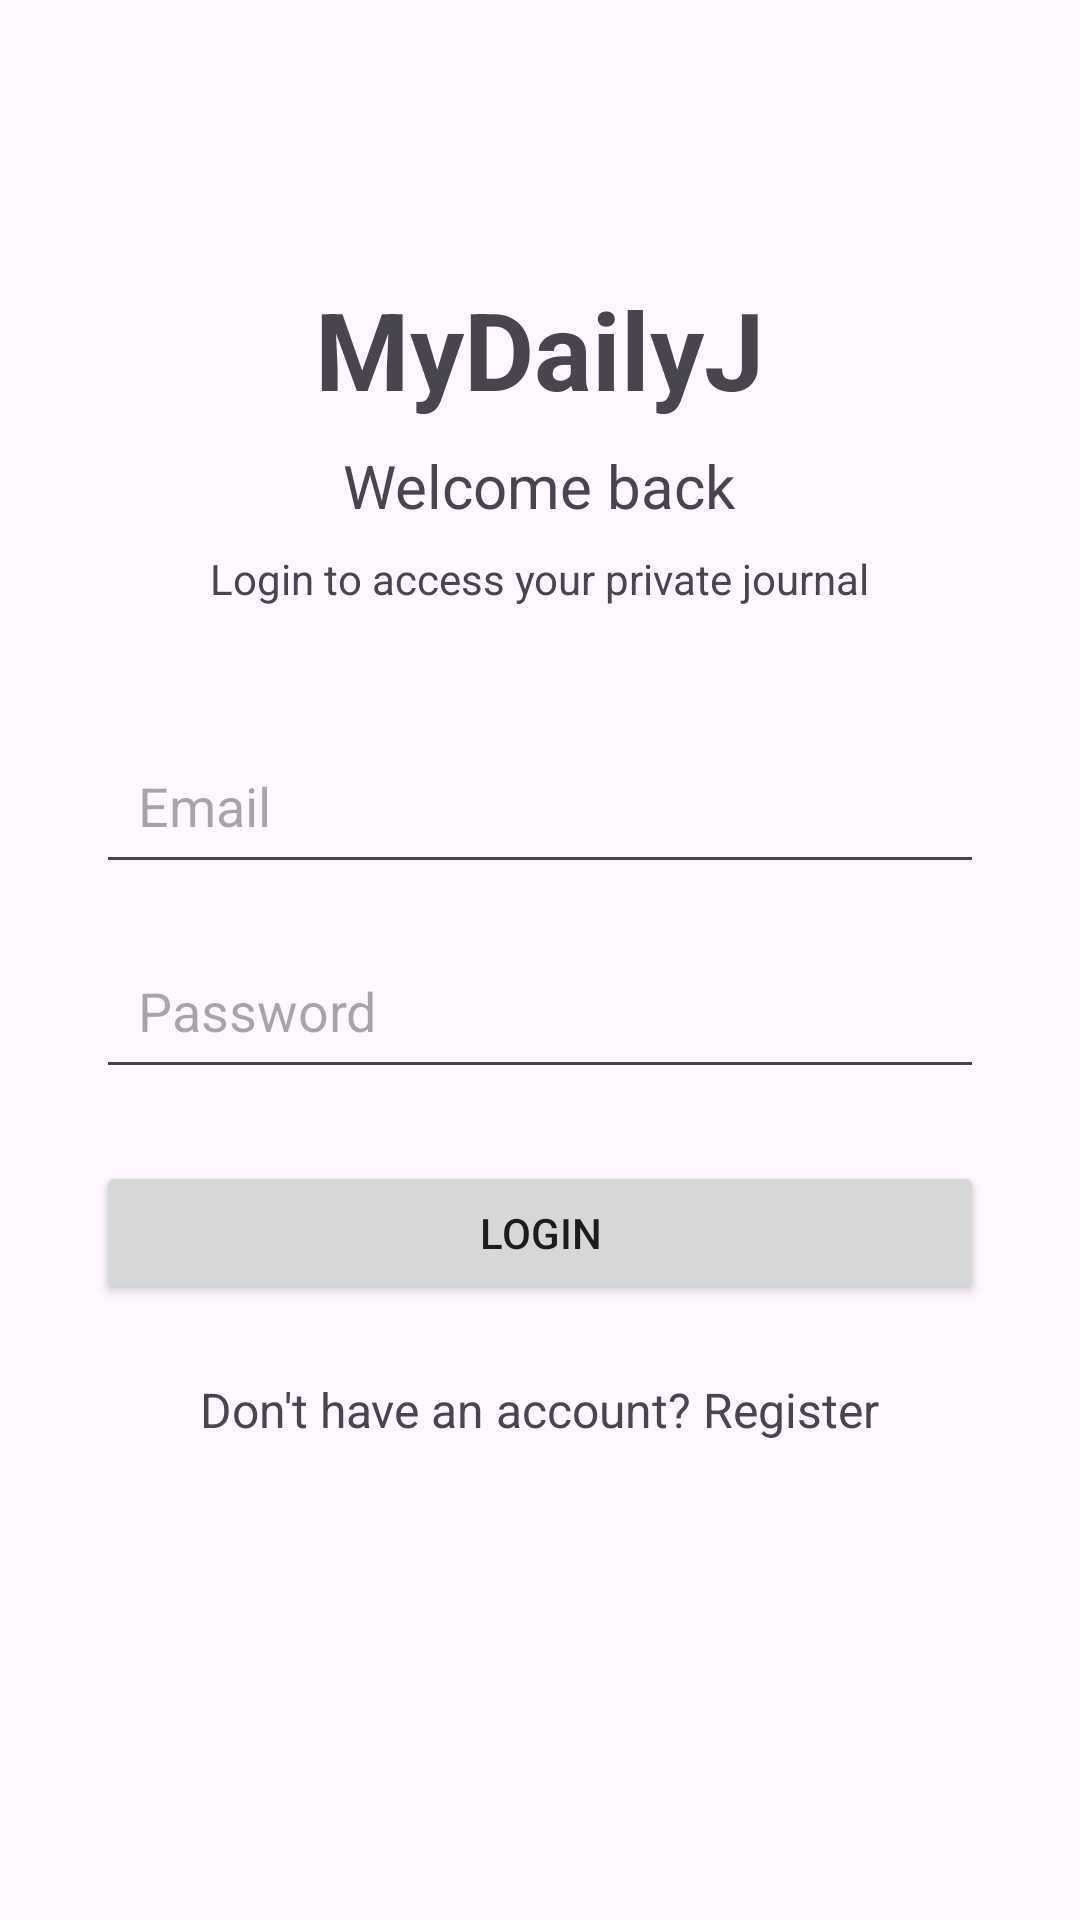

Write the Android layout XML for this screen, with the resource values it uses.
<!-- AndroidManifest.xml: application theme Theme.POEFN -->
<!-- res/layout/activity_login2.xml -->
<?xml version="1.0" encoding="utf-8"?>
<ScrollView
    xmlns:android="http://schemas.android.com/apk/res/android"
    android:layout_width="match_parent"
    android:layout_height="match_parent"
    android:fillViewport="true">

    <LinearLayout
        android:layout_width="match_parent"
        android:layout_height="wrap_content"
        android:orientation="vertical"
        android:gravity="center_horizontal"
        android:padding="32dp">

        <TextView
            android:layout_width="wrap_content"
            android:layout_height="wrap_content"
            android:layout_marginTop="60dp"
            android:text="MyDailyJ"
            android:textSize="36sp"
            android:textStyle="bold" />

        <TextView
            android:layout_width="wrap_content"
            android:layout_height="wrap_content"
            android:layout_marginTop="8dp"
            android:text="Welcome back"
            android:textSize="20sp" />

        <TextView
            android:layout_width="wrap_content"
            android:layout_height="wrap_content"
            android:layout_marginTop="8dp"
            android:text="Login to access your private journal"
            android:textSize="14sp" />

        <EditText
            android:id="@+id/emailInput"
            android:layout_width="match_parent"
            android:layout_height="wrap_content"
            android:layout_marginTop="40dp"
            android:hint="Email"
            android:inputType="textEmailAddress"
            android:padding="14dp" />

        <EditText
            android:id="@+id/passwordInput"
            android:layout_width="match_parent"
            android:layout_height="wrap_content"
            android:layout_marginTop="16dp"
            android:hint="Password"
            android:inputType="textPassword"
            android:padding="14dp" />

        <Button
            android:id="@+id/loginButton"
            android:layout_width="match_parent"
            android:layout_height="wrap_content"
            android:layout_marginTop="24dp"
            android:text="Login" />

        <TextView
            android:id="@+id/registerText"
            android:layout_width="wrap_content"
            android:layout_height="wrap_content"
            android:layout_marginTop="24dp"
            android:text="Don't have an account? Register"
            android:textSize="16sp"
            android:clickable="true"
            android:focusable="true" />

    </LinearLayout>

</ScrollView>
<!-- resources referenced by this layout -->
<resources>
  <style name="Theme.POEFN" parent="Base.Theme.POEFN" />
  <style name="Base.Theme.POEFN" parent="Theme.Material3.DayNight.NoActionBar">
          
          
      </style>
</resources>
